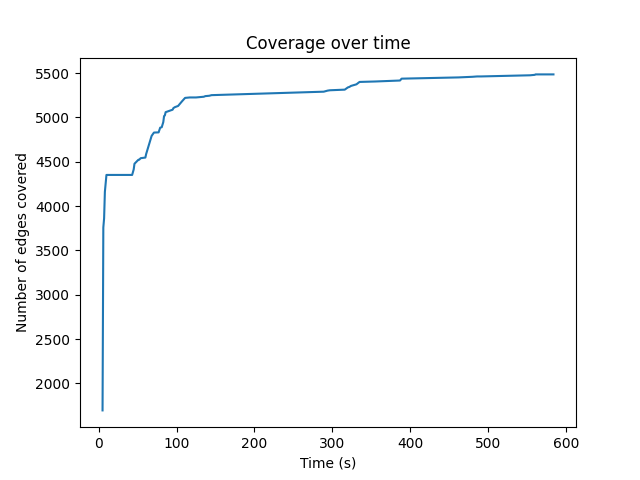

Source data for this figure (header and first rows):
5, 1696
6, 3759
7, 3862
8, 4162
10, 4352
39, 4352
43, 4352
45, 4414
46, 4478
51, 4523
52, 4523
54, 4541
60, 4548
61, 4588
68, 4792
71, 4830
77, 4832
79, 4885
81, 4890
83, 4948
84, 5016
85, 5023
86, 5060
95, 5088
96, 5106
98, 5117
102, 5130
107, 5182
111, 5221
117, 5226
125, 5226
135, 5234
137, 5241
142, 5245
145, 5252
289, 5291
294, 5303
297, 5307
316, 5314
320, 5339
322, 5345
324, 5356
331, 5374
335, 5401
355, 5406
387, 5417
389, 5438
462, 5452
480, 5459
486, 5463
491, 5463
554, 5476
560, 5481
561, 5486
584, 5486
